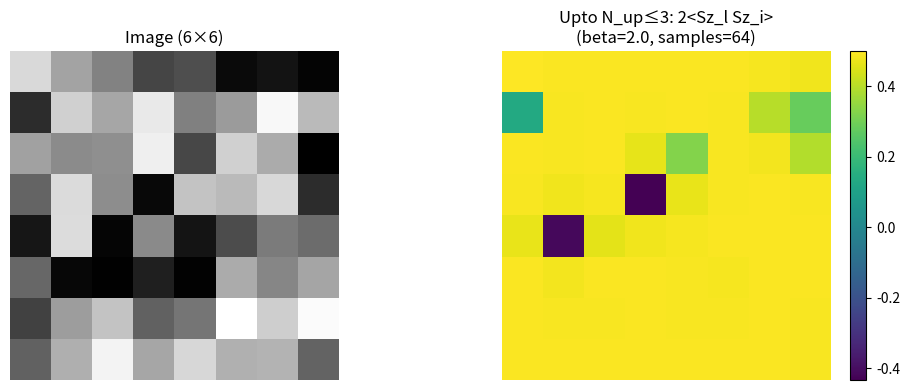

Reproduce this figure in Python.
import numpy as np
from itertools import combinations
import scipy.sparse as sp
import scipy.sparse.linalg as spla


def build_Jz_edges_2d(img, kappa=4.0):
    img = np.asarray(img, dtype=float)
    H, W = img.shape
    sigma = img.std(ddof=0)
    sigma = sigma if sigma > 0 else 1.0

    edges = []
    for r in range(H):
        for c in range(W):
            i = r * W + c
            if c + 1 < W:
                diff = abs(img[r, c] - img[r, c + 1])
                Jz = 2.0 - (kappa / sigma) * diff
                edges.append((i, i + 1, float(Jz)))
            if r + 1 < H:
                diff = abs(img[r, c] - img[r + 1, c])
                Jz = 2.0 - (kappa / sigma) * diff
                j = (r + 1) * W + c
                edges.append((i, j, float(Jz)))

    return H * W, H, W, edges


def sz_from_occ(occ_bool):
    # occupied = up => +1/2, empty = down => -1/2
    return np.where(occ_bool, 0.5, -0.5)


def build_basis_k(n, k):
    if k == 0:
        return [tuple()]
    return list(combinations(range(n), k))


def build_xxz_sector_sparse(n, edges, k):
    """
    Build sparse XXZ Hamiltonian in the fixed N_up=k sector using k-particle tuples.
    H = -sum_edges [(SxSx+SySy) + Jz SzSz]
    XY part => hop one particle across an edge with amplitude -1/2.
    ZZ part => diagonal energy from SzSz.
    """
    basis = build_basis_k(n, k)
    dim = len(basis)
    index = {state: i for i, state in enumerate(basis)}

    # neighbor list for hopping
    nbrs = [[] for _ in range(n)]
    for (u, v, _) in edges:
        nbrs[u].append(v)
        nbrs[v].append(u)

    # Precompute diagonal Sz values for each basis state
    # occ[a, i] = True if site i occupied in basis state a
    occ = np.zeros((dim, n), dtype=bool)
    for a, st in enumerate(basis):
        for site in st:
            occ[a, site] = True
    sz = sz_from_occ(occ)  # shape (dim, n)

    # Diagonal ZZ energy
    diag = np.zeros(dim, dtype=np.float64)
    for (i, j, Jz) in edges:
        diag += -Jz * (sz[:, i] * sz[:, j])

    # Off-diagonal XY hopping (COO triplets)
    rows, cols, data = [], [], []
    # add diagonal
    rows.extend(range(dim))
    cols.extend(range(dim))
    data.extend(diag.tolist())

    if k > 0:
        for a, st in enumerate(basis):
            st_set = set(st)
            for p_idx, p in enumerate(st):
                for q in nbrs[p]:
                    if q in st_set:
                        continue  # cannot hop into occupied site
                    new_sites = list(st)
                    new_sites[p_idx] = q
                    new_sites.sort()
                    new_state = tuple(new_sites)
                    b = index.get(new_state, None)
                    if b is not None:
                        rows.append(a)
                        cols.append(b)
                        data.append(-0.5)

    Hk = sp.coo_matrix((data, (rows, cols)), shape=(dim, dim)).tocsr()
    return Hk, basis, occ


def hutchinson_szsz_sector(Hk, occ, beta, label_site=0, n_samples=64, seed=0):
    """
    Estimate:
      Z = Tr(exp(-beta Hk))
      N_i = Tr(exp(-beta Hk) * Sz_label * Sz_i)
    using Hutchinson estimator with expm_multiply.

    Sz_label*Sz_i is diagonal in this basis.
    """
    rng = np.random.default_rng(seed)
    dim, n = occ.shape

    sz = sz_from_occ(occ)          # (dim, n)
    szl = sz[:, label_site]        # (dim,)
    O_diag = szl[:, None] * sz     # (dim, n)

    Z_acc = 0.0
    N_acc = np.zeros(n, dtype=np.float64)

    for _ in range(n_samples):
        v = rng.integers(0, 2, size=dim) * 2 - 1
        v = v.astype(np.float64)

        w = spla.expm_multiply((-beta) * Hk, v)  # w = exp(-beta Hk) v

        Z_acc += np.dot(v, w)

        tmp = v * w
        N_acc += (O_diag.T @ tmp)

    Z_est = Z_acc / n_samples
    N_est = N_acc / n_samples
    corr = N_est / Z_est  # <Sz_label Sz_i>
    return Z_est, corr


def correlations_upto_k(img, beta, kappa, k_max, label_site=0, n_samples=64, seed=0):
    """
    Compute correlations in the truncated space (direct sum of k=0..k_max sectors):
      <Sz_label Sz_i>_trunc = sum_k Z_k * <...>_k / sum_k Z_k
    """
    n, H, W, edges = build_Jz_edges_2d(img, kappa=kappa)

    Z_total = 0.0
    Num_total = np.zeros(n, dtype=np.float64)

    for k in range(k_max + 1):
        Hk, basis_k, occ_k = build_xxz_sector_sparse(n, edges, k)
        Zk, corr_k = hutchinson_szsz_sector(
            Hk, occ_k, beta, label_site=label_site, n_samples=n_samples, seed=seed + 101 * k
        )
        Z_total += Zk
        Num_total += Zk * corr_k

    corr_trunc = Num_total / Z_total  # <Sz_label Sz_i> in truncated mixture
    C_map = (2.0 * corr_trunc).reshape(H, W)
    return C_map


if __name__ == "__main__":
    rng = np.random.default_rng(0)
    img = rng.integers(0, 256, size=(8, 8)).astype(float)

    beta = 2.0
    kappa = 3.0
    k_max = 3
    label_site = 0
    n_samples = 64   # increase for smoother estimates

    C_map = correlations_upto_k(
        img, beta=beta, kappa=kappa, k_max=k_max, label_site=label_site, n_samples=n_samples, seed=0
    )

    import matplotlib.pyplot as plt
    plt.figure(figsize=(10, 4))

    plt.subplot(1, 2, 1)
    plt.imshow(img, cmap="gray", vmin=0, vmax=255, interpolation="nearest")
    plt.title("Image (6×6)")
    plt.axis("off")

    plt.subplot(1, 2, 2)
    plt.imshow(C_map, interpolation="nearest")
    plt.title(f"Upto N_up≤{k_max}: 2<Sz_l Sz_i>\n(beta={beta}, samples={n_samples})")
    plt.colorbar(fraction=0.046, pad=0.04)
    plt.axis("off")

    plt.tight_layout()
    plt.show()
